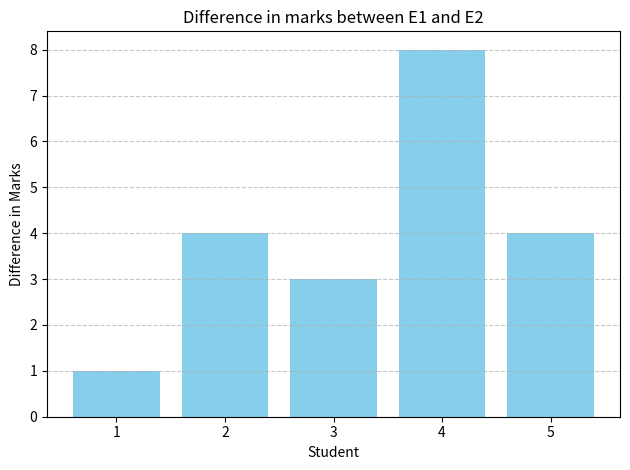

This figure's Python source:
import datetime
now = datetime.datetime.now()
timestamp_str = now.strftime("\n %d/%m/%Y \n %H:%M:%S\n")
print(f" TimeStamp {timestamp_str}")

import matplotlib.pyplot as plt
import numpy as np

E1 = [20, 18, 30, 22, 15]
E2 = [19, 22, 33, 30, 19]

diff = np.abs(np.array(E1) - np.array(E2))
students = [1, 2, 3, 4, 5]

plt.bar(students, diff, color='skyblue')
plt.title('Difference in marks between E1 and E2')
plt.xlabel('Student')
plt.ylabel('Difference in Marks')
plt.grid(axis='y', linestyle='--', alpha=0.7)
plt.tight_layout()
plt.show()
